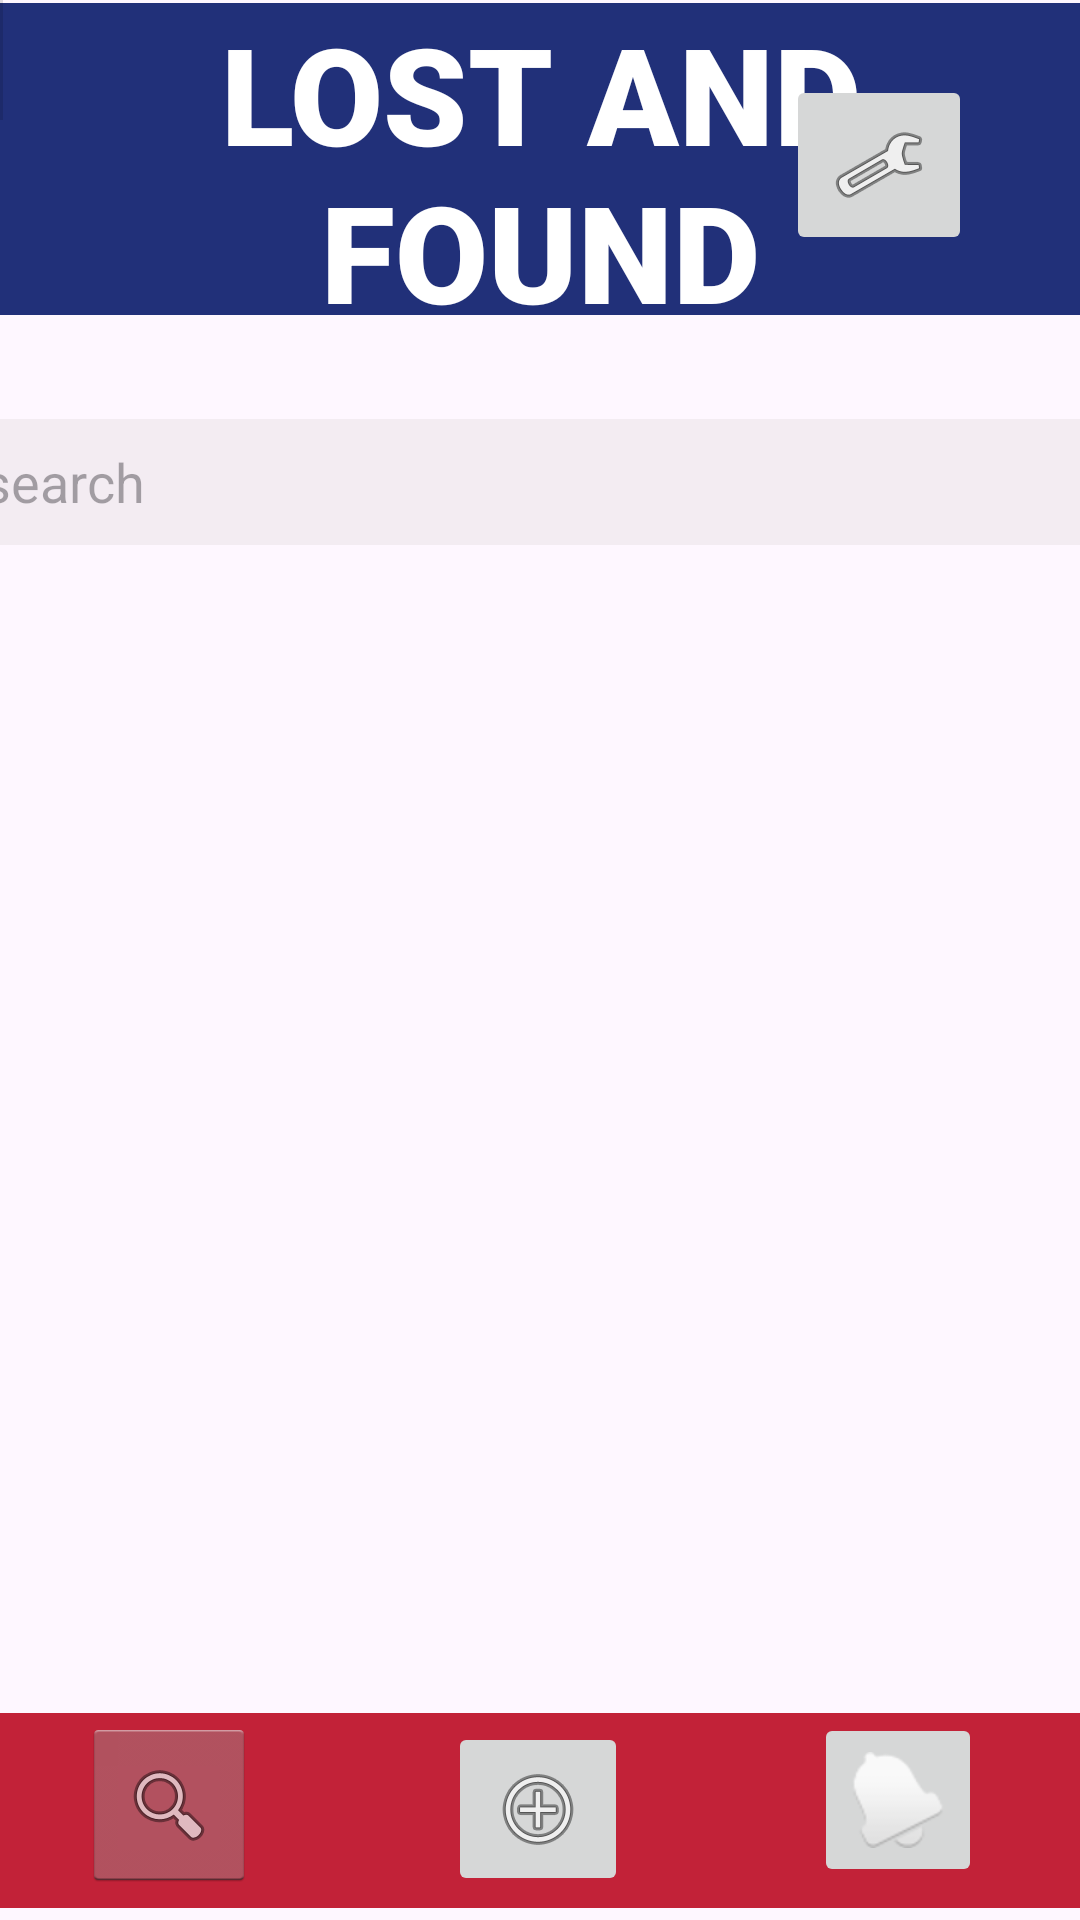

The Android layout XML behind this screen, and the referenced resources:
<!-- AndroidManifest.xml: application theme Theme.Yr11ItProjectLostAndFound -->
<!-- res/layout/activity_search.xml -->
<?xml version="1.0" encoding="utf-8"?>
<androidx.constraintlayout.widget.ConstraintLayout xmlns:android="http://schemas.android.com/apk/res/android"
    xmlns:app="http://schemas.android.com/apk/res-auto"
    xmlns:tools="http://schemas.android.com/tools"
    android:layout_width="match_parent"
    android:layout_height="match_parent"
    tools:context=".search">

    <TextView
        android:id="@+id/textView8"
        android:layout_width="0dp"
        android:layout_height="104dp"
        android:background="#213079"
        android:backgroundTint="#213079"
        android:fontFamily="sans-serif-black"
        android:gravity="left|center_vertical"
        android:text="LOST AND FOUND"
        android:textAlignment="center"
        android:textAppearance="@style/TextAppearance.AppCompat.Display2"
        android:textColor="#FFFFFF"
        android:textColorLink="#FFFFFF"
        app:layout_constraintBottom_toBottomOf="parent"
        app:layout_constraintEnd_toEndOf="parent"
        app:layout_constraintHorizontal_bias="0.428"
        app:layout_constraintStart_toStartOf="parent"
        app:layout_constraintTop_toTopOf="parent"
        app:layout_constraintVertical_bias="0.002" />

    <ImageButton
        android:id="@+id/btnSettings2"
        style="@android:style/Widget.DeviceDefault.ImageButton"
        android:layout_width="62dp"
        android:layout_height="60dp"
        android:layout_marginTop="24dp"
        android:layout_marginEnd="36dp"
        android:layout_marginBottom="20dp"
        app:layout_constraintBottom_toBottomOf="@+id/textView8"
        app:layout_constraintEnd_toEndOf="parent"
        app:layout_constraintHorizontal_bias="0.934"
        app:layout_constraintStart_toStartOf="@+id/textView6"
        app:layout_constraintTop_toTopOf="@+id/textView6"
        app:srcCompat="@android:drawable/ic_menu_manage" />

    <TextView
        android:id="@+id/textView3"
        android:layout_width="0dp"
        android:layout_height="65dp"
        android:layout_marginBottom="4dp"
        android:background="#C22238"
        android:backgroundTint="#C22238"
        android:fontFamily="sans-serif-black"
        android:gravity="left|center_vertical"
        android:textAlignment="gravity"
        android:textAppearance="@style/TextAppearance.AppCompat.Large"
        android:textColor="#FFFFFF"
        app:layout_constraintBottom_toBottomOf="parent"
        app:layout_constraintEnd_toEndOf="parent"
        app:layout_constraintHorizontal_bias="1.0"
        app:layout_constraintStart_toStartOf="parent"
        app:layout_constraintTop_toBottomOf="@+id/textView4"
        app:layout_constraintVertical_bias="0.0" />

    <ImageButton
        android:id="@+id/btnAdd2"
        style="@android:style/Widget.DeviceDefault.ImageButton"
        android:layout_width="60dp"
        android:layout_height="58dp"
        android:layout_marginBottom="8dp"
        app:layout_constraintBottom_toBottomOf="parent"
        app:layout_constraintEnd_toEndOf="parent"
        app:layout_constraintHorizontal_bias="0.498"
        app:layout_constraintStart_toStartOf="parent"
        app:layout_constraintTop_toTopOf="@+id/textView3"
        app:layout_constraintVertical_bias="1.0"
        app:srcCompat="@android:drawable/ic_menu_add" />

    <ImageButton
        android:id="@+id/btnNotification2"
        style="@android:style/Widget.DeviceDefault.ImageButton"
        android:layout_width="56dp"
        android:layout_height="58dp"
        android:layout_marginBottom="8dp"
        app:layout_constraintBottom_toBottomOf="parent"
        app:layout_constraintEnd_toEndOf="parent"
        app:layout_constraintHorizontal_bias="0.892"
        app:layout_constraintStart_toStartOf="parent"
        app:layout_constraintTop_toTopOf="@+id/textView3"
        app:layout_constraintVertical_bias="0.0"
        app:srcCompat="@android:drawable/ic_popup_reminder" />

    <ImageButton
        android:id="@+id/btnSearch2"
        style="@android:style/Widget.Holo.Light.ImageButton"
        android:layout_width="58dp"
        android:layout_height="58dp"
        android:layout_marginBottom="8dp"
        app:layout_constraintBottom_toBottomOf="parent"
        app:layout_constraintEnd_toEndOf="parent"
        app:layout_constraintHorizontal_bias="0.09"
        app:layout_constraintStart_toStartOf="parent"
        app:layout_constraintTop_toTopOf="@+id/textView3"
        app:srcCompat="@android:drawable/ic_menu_search" />

    <TextView
        android:id="@+id/textView9"
        android:layout_width="0dp"
        android:layout_height="42dp"
        android:layout_marginBottom="584dp"
        android:background="#C22238"
        android:backgroundTint="#C22238"
        android:fontFamily="sans-serif-black"
        android:gravity="center_horizontal|center_vertical"
        android:text="SEARCH"
        android:textAlignment="gravity"
        android:textAppearance="@style/TextAppearance.AppCompat.Large"
        android:textColor="#FFFFFF"
        app:layout_constraintBottom_toBottomOf="parent"
        app:layout_constraintEnd_toEndOf="parent"
        app:layout_constraintHorizontal_bias="0.0"
        app:layout_constraintStart_toStartOf="parent"
        app:layout_constraintTop_toBottomOf="@+id/textView8"
        app:layout_constraintVertical_bias="0.0" />

    <View
        android:id="@+id/divider5"
        android:layout_width="1dp"
        android:layout_height="40dp"
        android:background="?android:attr/listDivider"
        app:layout_constraintBottom_toBottomOf="@+id/textView5"
        app:layout_constraintEnd_toStartOf="@+id/btnSearch1"
        app:layout_constraintHorizontal_bias="0.927"
        app:layout_constraintStart_toStartOf="@+id/textView5"
        app:layout_constraintTop_toBottomOf="@+id/textView4"
        app:layout_constraintVertical_bias="1.0" />

    <EditText
        android:id="@+id/edtFilter"
        android:layout_width="384dp"
        android:layout_height="42dp"
        android:background="#2CBCB5B5"
        android:ems="10"
        android:hint="search"
        android:inputType="text"
        app:layout_constraintBottom_toBottomOf="parent"
        app:layout_constraintEnd_toEndOf="parent"
        app:layout_constraintHorizontal_bias="0.254"
        app:layout_constraintStart_toStartOf="parent"
        app:layout_constraintTop_toBottomOf="@+id/textView9"
        app:layout_constraintVertical_bias="0.07" />

    <EditText
        android:id="@+id/editTextTextMultiLine"
        android:layout_width="494dp"
        android:layout_height="610dp"
        android:ems="10"
        android:gravity="start|top"
        android:inputType="textMultiLine"
        app:layout_constraintBottom_toTopOf="@+id/textView3"
        app:layout_constraintEnd_toEndOf="parent"
        app:layout_constraintStart_toStartOf="parent"
        app:layout_constraintTop_toBottomOf="@+id/edtFilter" />

    <Button
        android:id="@+id/btnFilter"
        android:layout_width="110dp"
        android:layout_height="37dp"
        android:background="#213079"
        android:text="SEARCH"
        app:layout_constraintBottom_toTopOf="@+id/textView3"
        app:layout_constraintEnd_toEndOf="parent"
        app:layout_constraintHorizontal_bias="0.686"
        app:layout_constraintStart_toEndOf="@+id/edtFilter"
        app:layout_constraintTop_toBottomOf="@+id/textView9"
        app:layout_constraintVertical_bias="0.081" />

</androidx.constraintlayout.widget.ConstraintLayout>
<!-- resources referenced by this layout -->
<resources>
  <style name="Theme.Yr11ItProjectLostAndFound" parent="Base.Theme.Yr11ItProjectLostAndFound" />
  <style name="Base.Theme.Yr11ItProjectLostAndFound" parent="Theme.Material3.DayNight.NoActionBar">
          
          
      </style>
</resources>
